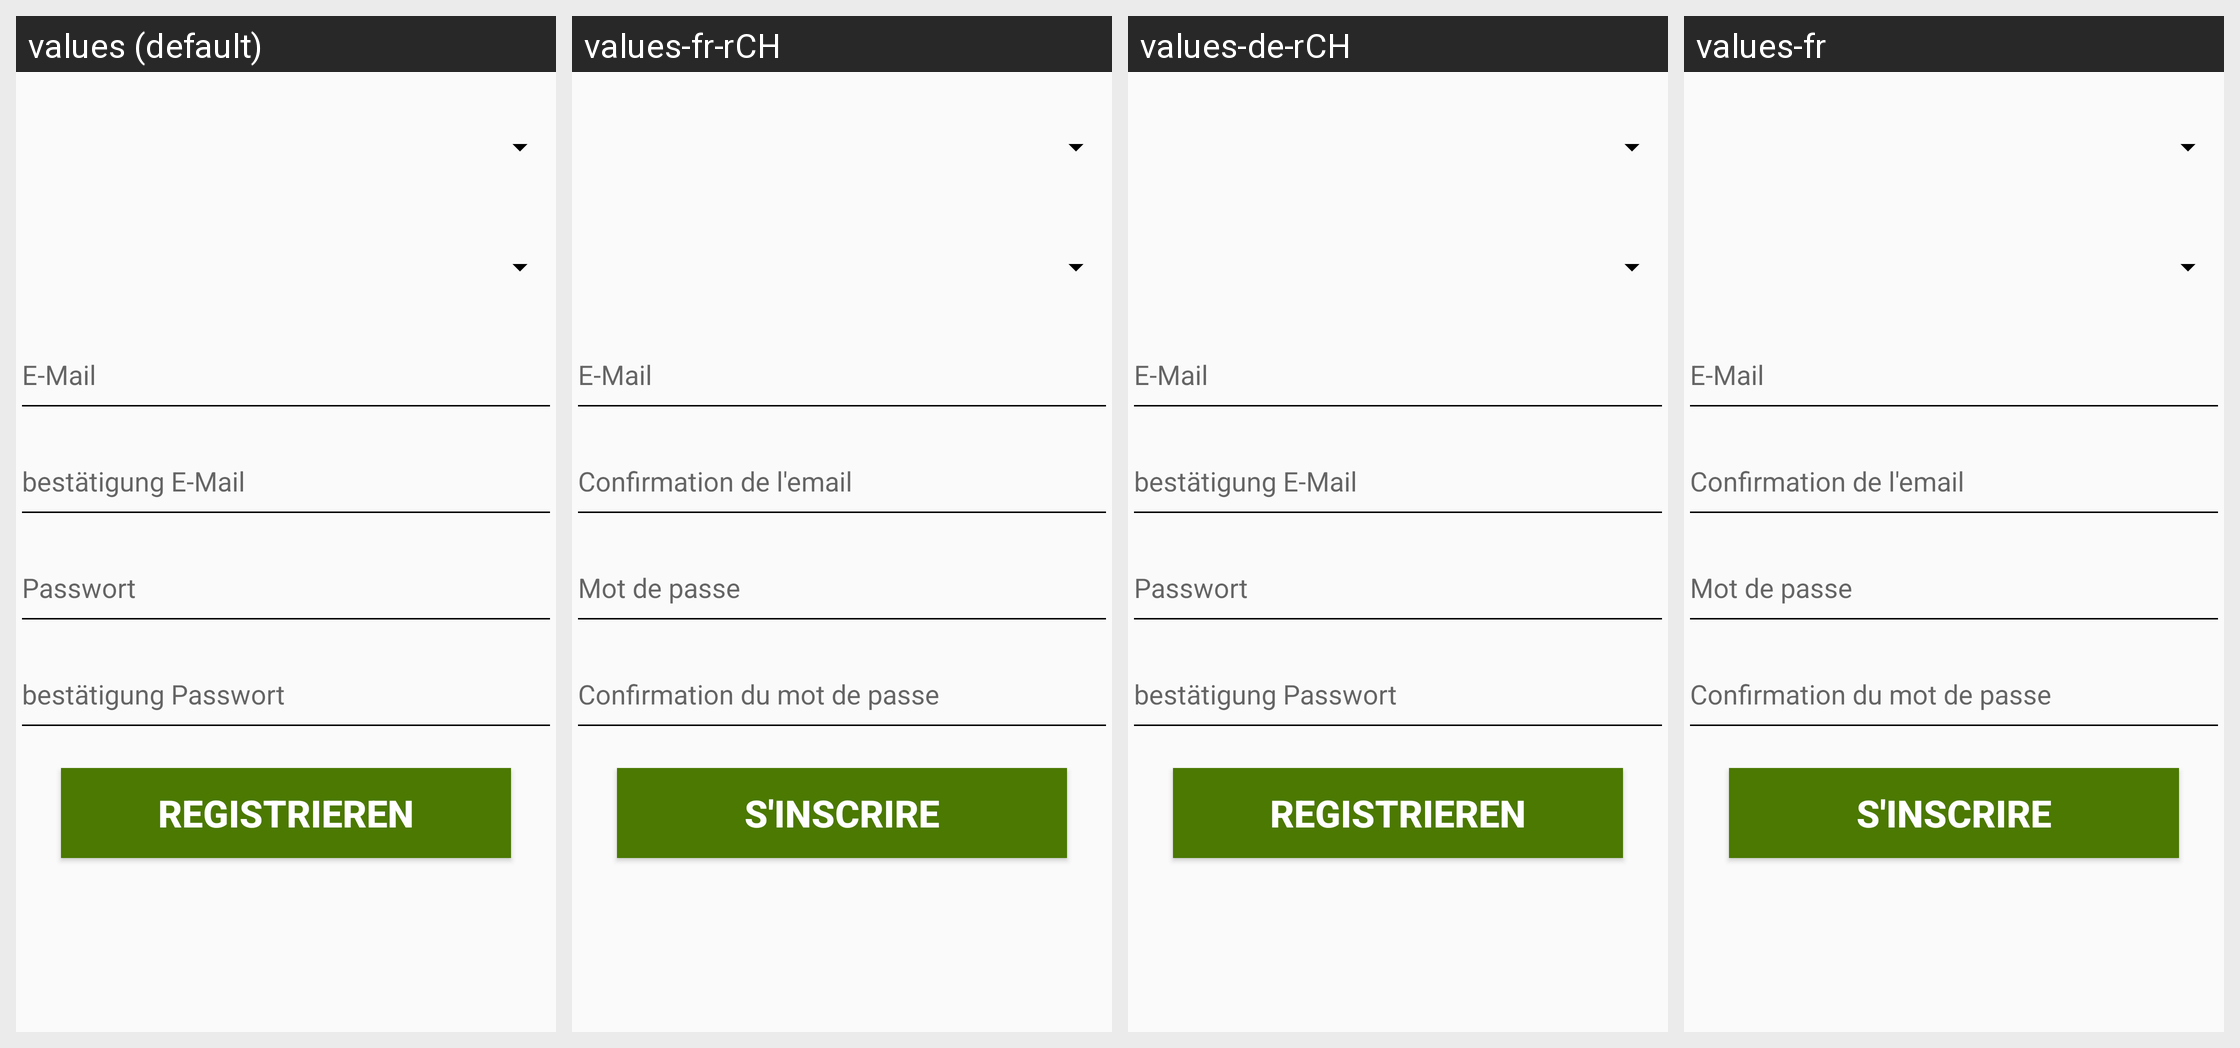

Here is an Android app screen in its default locale and in the app's own translations. Write out the translated-string differences for the strings that appear on this screen.
Android screen res/layout/activity_registration.xml rendered under 4 locales, left to right: values (default), values-fr-rCH, values-de-rCH, values-fr. Device: Nexus 5 (rendered at 1080×1920; each locale shown at half size, 540×960, under a caption strip naming it); theme AppThemeBlood.
Strings drawn on this screen, with the default value and each locale's value (text and hints the layout hard-codes, and strings that could not be matched under every locale, appear in the picture but are not listed):

email
  values: E-Mail
  values-fr-rCH: E-Mail  [not translated; the default value is used]
  values-de-rCH: E-Mail  [not translated; the default value is used]
  values-fr: E-Mail  [not translated; the default value is used]

check_email
  values: bestätigung E-Mail
  values-fr-rCH: Confirmation de l'email
  values-de-rCH: bestätigung E-Mail
  values-fr: Confirmation de l'email

pwd
  values: Passwort
  values-fr-rCH: Mot de passe
  values-de-rCH: Passwort
  values-fr: Mot de passe

check_pwd
  values: bestätigung Passwort
  values-fr-rCH: Confirmation du mot de passe
  values-de-rCH: bestätigung Passwort
  values-fr: Confirmation du mot de passe

register
  values: Registrieren
  values-fr-rCH: S'inscrire
  values-de-rCH: Registrieren
  values-fr: S'inscrire
